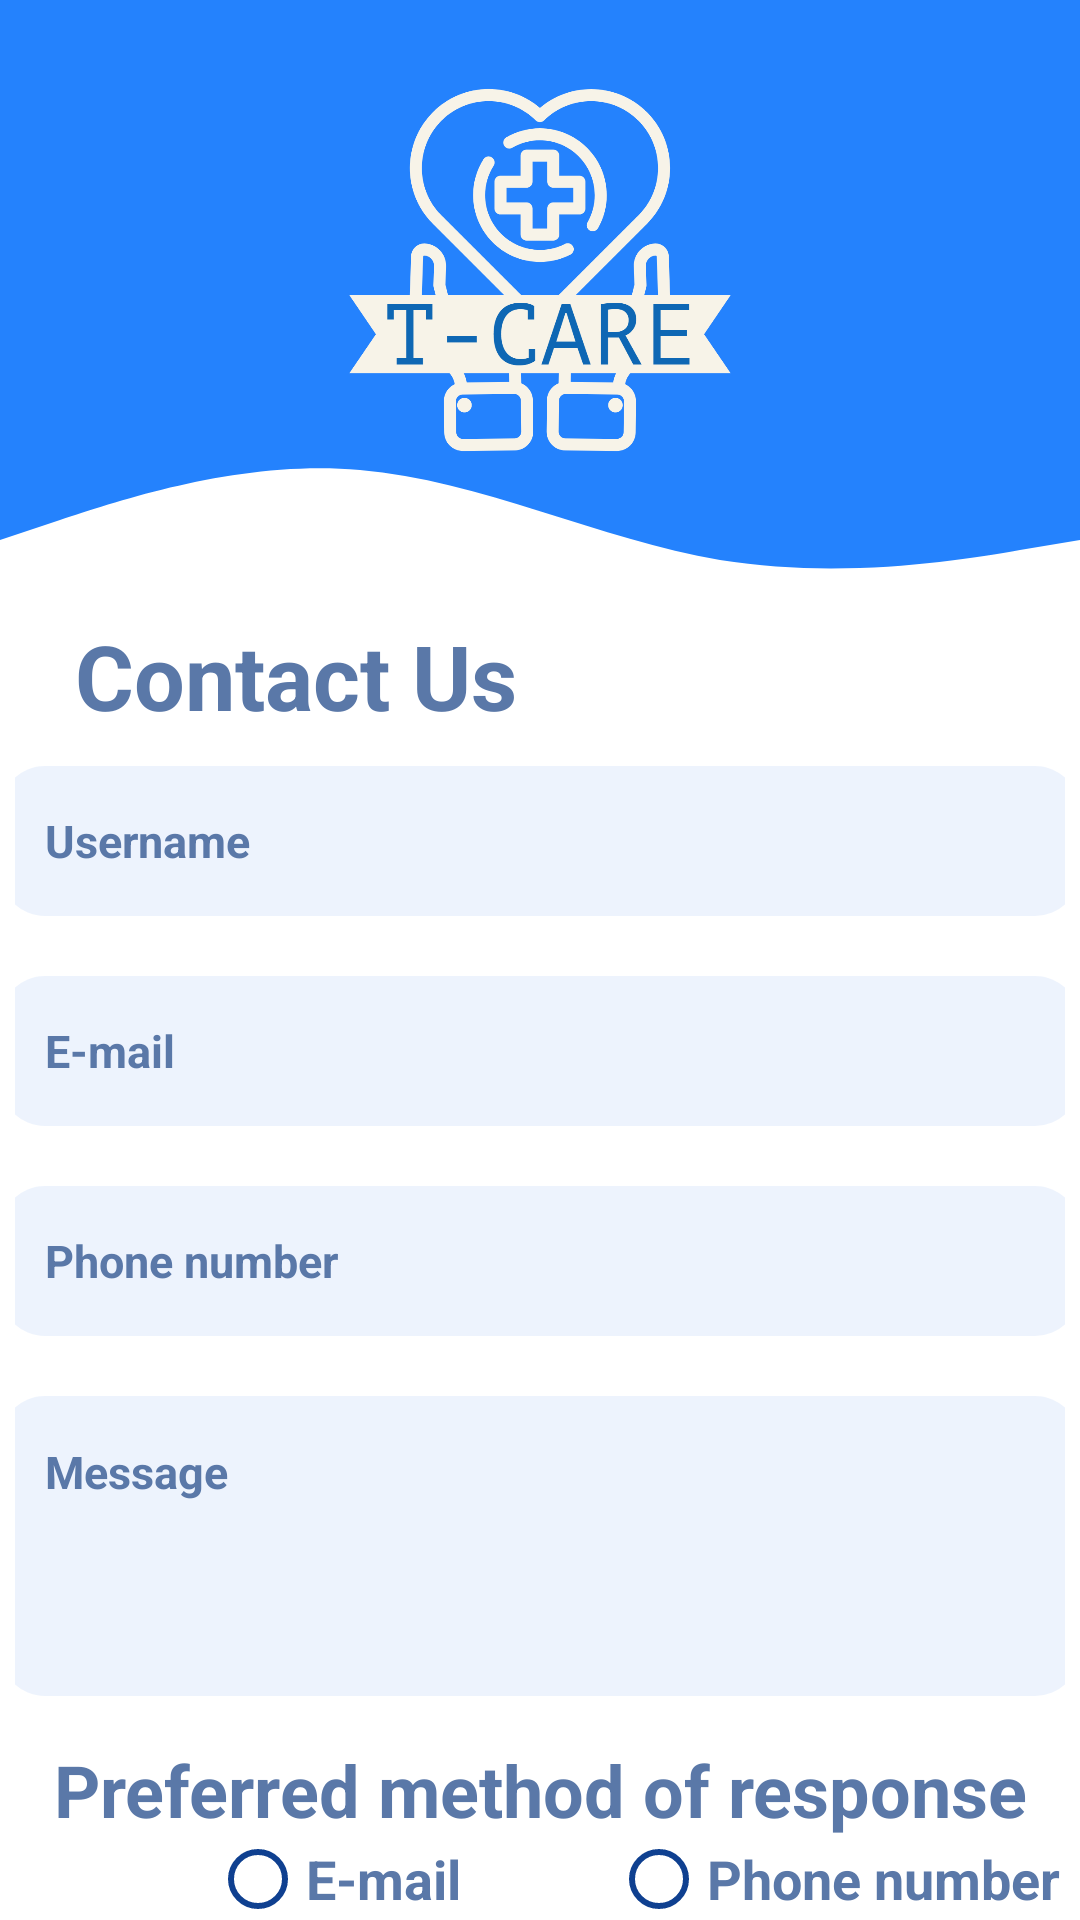

Reconstruct the res/layout file that produces this screen, plus the resources it refers to.
<!-- AndroidManifest.xml: application theme Theme -->
<!-- res/layout/contact_us.xml -->
<?xml version="1.0" encoding="utf-8"?>
<LinearLayout xmlns:android="http://schemas.android.com/apk/res/android"
    xmlns:tools="http://schemas.android.com/tools"
    android:layout_width="match_parent"
    android:layout_height="match_parent"
    tools:context=".UI.activity.StartingApp"
    android:background="#FFFFFF"
    android:orientation="vertical"
    android:fitsSystemWindows="true"
    >

    <LinearLayout
        android:layout_width="wrap_content"
        android:layout_height="200dp"
        android:background="@drawable/ic_wave_7_"
        android:gravity="top"
        android:orientation="vertical">
        <ImageView
            android:layout_width="wrap_content"
            android:layout_height="180dp"
            android:src="@drawable/tcarelogo" />

    </LinearLayout>

    <LinearLayout
        android:fitsSystemWindows="true"
        android:layout_width="match_parent"
        android:layout_height="wrap_content"
        android:layout_gravity="center"
        android:orientation="vertical"
        android:padding="5dp">
        <TextView
            android:layout_width="wrap_content"
            android:layout_height="wrap_content"
            android:layout_marginStart="20dp"
            android:text="@string/contact_us"
            android:textColor="#5A78A8"
            android:textSize="30sp"
            android:textStyle="bold"/>
        <TextView
            android:layout_width="360dp"
            android:layout_height="50dp"
            android:layout_gravity="center_horizontal"
            android:layout_margin="10dp"
            android:background="@drawable/graybox"
            android:gravity="center_vertical"
            android:paddingStart="15dp"
            android:paddingEnd="15dp"
            android:text="@string/usernameHint"
            android:textColor="#5A78A8"
            android:textSize="15sp"
            android:textStyle="bold"/>

        <TextView
            android:layout_width="360dp"
            android:layout_height="50dp"
            android:layout_gravity="center_horizontal"
            android:layout_margin="10dp"
            android:background="@drawable/graybox"
            android:gravity="center_vertical"
            android:paddingStart="15dp"
            android:paddingEnd="15dp"
            android:text="@string/e_mail"
            android:textColor="#5A78A8"
            android:textSize="15sp"
            android:textStyle="bold"/>

        <TextView
            android:layout_width="360dp"
            android:layout_height="50dp"
            android:layout_gravity="center_horizontal"
            android:layout_margin="10dp"
            android:background="@drawable/graybox"
            android:gravity="center_vertical"
            android:paddingStart="15dp"
            android:paddingEnd="15dp"
            android:text="@string/phone_number"
            android:textColor="#5A78A8"
            android:textSize="15sp"
            android:textStyle="bold"/>

        <TextView
            android:layout_width="360dp"
            android:layout_height="100dp"
            android:layout_gravity="center_horizontal"
            android:layout_margin="10dp"
            android:background="@drawable/graybox"
            android:gravity="top"
            android:paddingStart="15dp"
            android:paddingEnd="15dp"
            android:paddingTop="15dp"
            android:text="@string/message"
            android:textColor="#5A78A8"
            android:textSize="15sp"
            android:textStyle="bold" />
    </LinearLayout>
        <TextView
            android:layout_width="match_parent"
            android:layout_height="wrap_content"
            android:layout_gravity="center"
            android:text="@string/preferred_method_of_response"
            android:textColor="#5A78A8"
            android:textSize="24sp"
            android:textStyle="bold"
            android:gravity="center"/>

            <RadioGroup
                android:id="@+id/radioGroup2"
                android:layout_width="wrap_content"
                android:layout_height="wrap_content"
                android:orientation="horizontal">
                <RadioButton
                    android:id="@+id/email_radiobutton"
                    android:layout_width="wrap_content"
                    android:layout_height="wrap_content"
                    android:text="@string/e_mail"
                    android:textSize="18sp"
                    android:textColor="#5A78A8"
                    android:textStyle="bold"
                    android:layout_marginStart="70dp"
                    android:buttonTint="#0F4090"/>
                <RadioButton
                    android:id="@+id/phoneNo_radiobutton"
                    android:layout_width="wrap_content"
                    android:layout_height="wrap_content"
                    android:text="@string/phone_number"
                    android:textSize="18sp"
                    android:textColor="#5A78A8"
                    android:textStyle="bold"
                    android:layout_marginStart="50dp"
                    android:buttonTint="#0F4090"/>
            </RadioGroup>

    <Button
        android:id="@+id/sendBtn"
        android:layout_width="150dp"
        android:layout_height="wrap_content"
        android:layout_gravity="center"
        android:layout_marginTop="5dp"
        android:layout_marginBottom="5dp"
        android:background="@drawable/bluebutton"
        android:fontFamily="serif"
        android:text="@string/send"
        android:textColor="@color/white"
        android:textSize="18sp"
        android:textStyle="bold" />
</LinearLayout>
<!-- resources referenced by this layout -->
<resources>
  <color name="white">#FFFFFFFF</color>
  <!-- drawable bluebutton (drawable) -->
  <?xml version="1.0" encoding="utf-8"?>
  <shape xmlns:android="http://schemas.android.com/apk/res/android">
      <corners android:radius="15dp" >
      </corners>
     
      <solid android:color="#1479FF">
      </solid>
  </shape>
  <!-- drawable graybox (drawable) -->
  <?xml version="1.0" encoding="utf-8"?>
  <selector xmlns:android="http://schemas.android.com/apk/res/android">
  
      <item>
          <shape android:shape="rectangle">
              <solid android:color="#36ABC6F3"></solid>
              <corners android:radius="15dp"></corners>
  
          </shape>
      </item>
  
  </selector>
  <!-- drawable ic_wave_7_ (drawable) -->
  <vector xmlns:android="http://schemas.android.com/apk/res/android"
      android:width="1440dp"
      android:height="320dp"
      android:viewportWidth="1440"
      android:viewportHeight="320">
    <path
        android:pathData="M0,288L80,277.3C160,267 320,245 480,250.7C640,256 800,288 960,298.7C1120,309 1280,299 1360,293.3L1440,288L1440,0L1360,0C1280,0 1120,0 960,0C800,0 640,0 480,0C320,0 160,0 80,0L0,0Z"
        android:fillColor="@color/mainBlue"/>
  </vector>
  <!-- drawable tcarelogo: png bitmap (drawable, 102185 bytes) -->
  <string name="contact_us">Contact Us</string>
  <string name="e_mail">E-mail</string>
  <string name="message">Message</string>
  <string name="phone_number">Phone number</string>
  <string name="preferred_method_of_response">Preferred method of response</string>
  <string name="send">Send</string>
  <string name="usernameHint">Username</string>
  <style name="Theme" parent="Theme.MaterialComponents.DayNight.NoActionBar.Bridge">
  
      <item name="colorPrimary">@color/mainBlue</item>
          <item name="colorPrimaryDark">@color/mainBlue </item>
  
          <item name="colorAccent">#042E67</item>
          <item name="colorOnPrimary">@color/white</item>
          <item name="colorOnContainer">@color/white </item>
          <item name="android:windowTranslucentStatus"> true </item>
          
  
      </style>
  <color name="mainBlue">#2482FD</color>
</resources>
